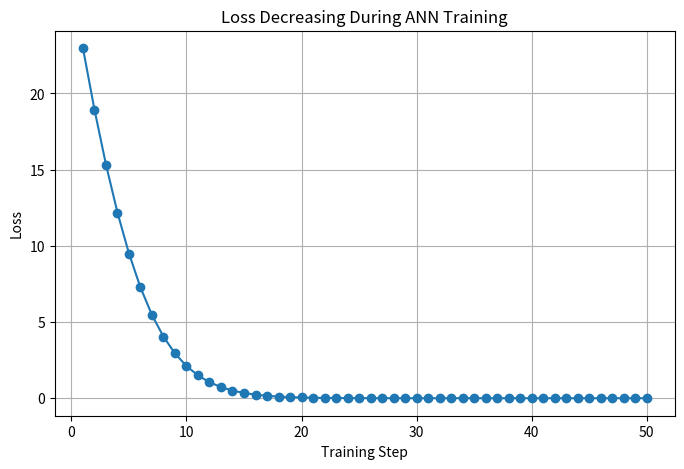
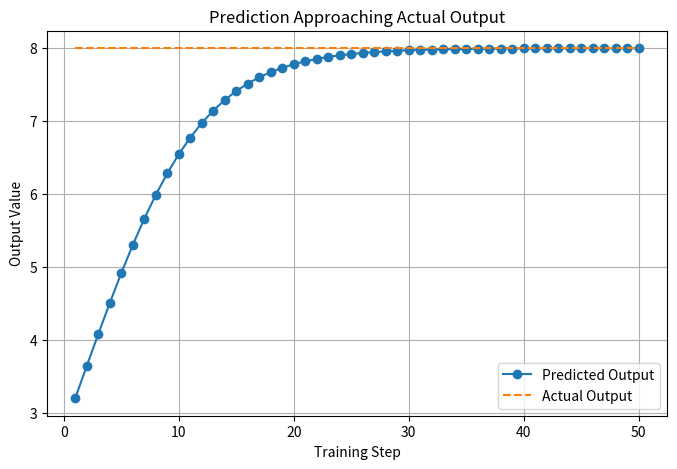
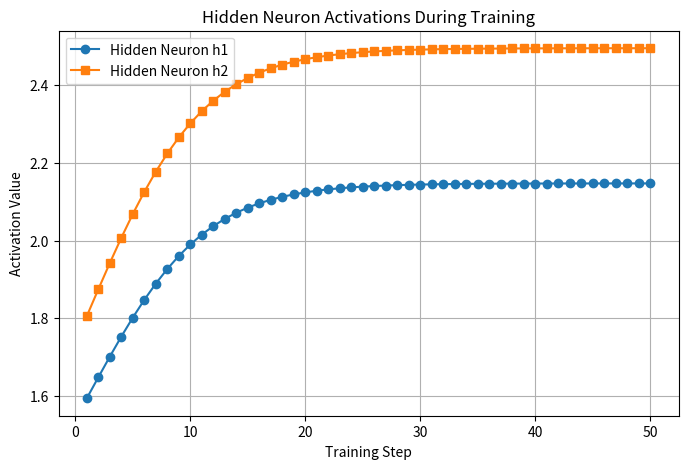
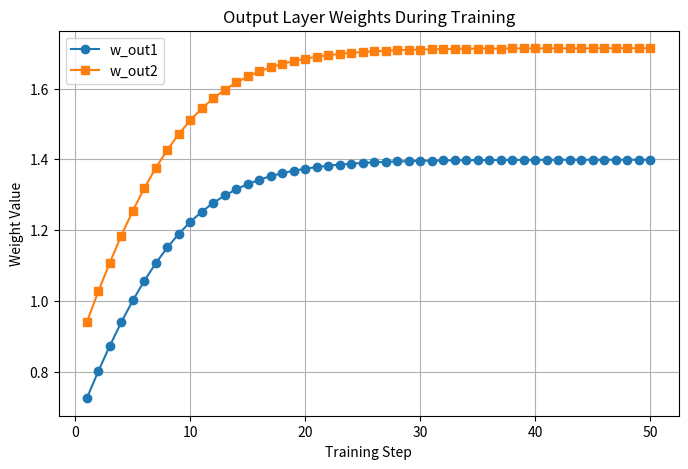
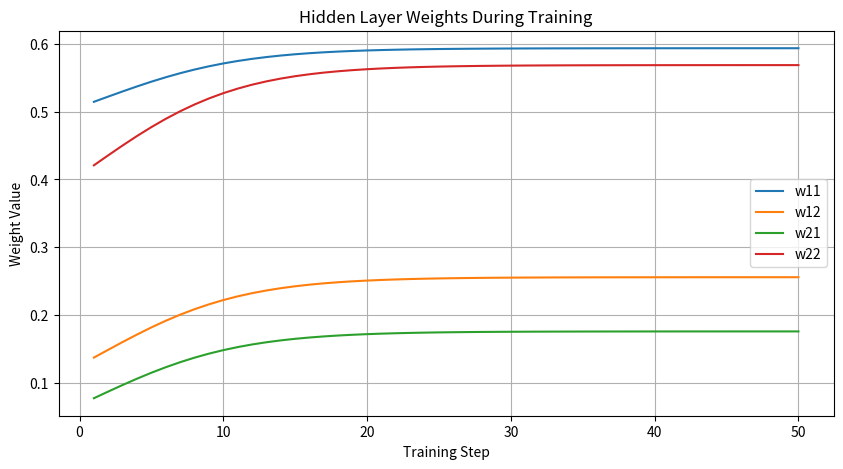

Generate these figures, in order, with matplotlib:
import random
import matplotlib.pyplot as plt

print("\n==========================================================")
print("                  MULTI-NEURON ANN TRAINING DEMO         ")
print("==========================================================\n")

# ---------------------------------------------------------
# STEP 1 : INPUT DATA
# ---------------------------------------------------------
# Simple input values
x1 = 2.0
x2 = 3.0

# Expected output
actual_output = 8.0

print("INPUT DATA")
print("----------")
print(f"x1 = {x1}")
print(f"x2 = {x2}")
print(f"Actual Output = {actual_output}")

# ---------------------------------------------------------
# STEP 2 : INITIAL RANDOM WEIGHTS AND BIASES
# ---------------------------------------------------------

# Hidden neuron 1
w11 = random.uniform(0, 1)
w12 = random.uniform(0, 1)
b1 = random.uniform(0, 1)

# Hidden neuron 2
w21 = random.uniform(0, 1)
w22 = random.uniform(0, 1)
b2 = random.uniform(0, 1)

# Output neuron
w_out1 = random.uniform(0, 1)
w_out2 = random.uniform(0, 1)
b_out = random.uniform(0, 1)

learning_rate = 0.01

print("\nINITIAL PARAMETERS")
print("------------------")
print(f"w11 = {w11:.4f}, w12 = {w12:.4f}, b1 = {b1:.4f}")
print(f"w21 = {w21:.4f}, w22 = {w22:.4f}, b2 = {b2:.4f}")
print(f"w_out1 = {w_out1:.4f}, w_out2 = {w_out2:.4f}, b_out = {b_out:.4f}")
print(f"Learning Rate = {learning_rate}")

# ---------------------------------------------------------
# STEP 3 : LISTS FOR GRAPHICAL REPRESENTATION
# ---------------------------------------------------------

steps = []
loss_list = []
prediction_list = []
actual_list = []

h1_list = []
h2_list = []

w11_list = []
w12_list = []
w21_list = []
w22_list = []
wout1_list = []
wout2_list = []

# ---------------------------------------------------------
# STEP 4 : TRAINING LOOP
# ---------------------------------------------------------

for step in range(1, 51):

    print(f"\n==================== TRAINING STEP {step} ====================")

    # -----------------------------------------------------
    # FORWARD PASS - HIDDEN NEURON 1
    # -----------------------------------------------------
    z1 = (x1 * w11) + (x2 * w12) + b1
    h1 = max(0, z1)   # ReLU

    print("\nHidden Neuron 1")
    print(f"z1 = ({x1} * {w11:.4f}) + ({x2} * {w12:.4f}) + {b1:.4f} = {z1:.4f}")
    print(f"h1 = ReLU(z1) = {h1:.4f}")

    # -----------------------------------------------------
    # FORWARD PASS - HIDDEN NEURON 2
    # -----------------------------------------------------
    z2 = (x1 * w21) + (x2 * w22) + b2
    h2 = max(0, z2)   # ReLU

    print("\nHidden Neuron 2")
    print(f"z2 = ({x1} * {w21:.4f}) + ({x2} * {w22:.4f}) + {b2:.4f} = {z2:.4f}")
    print(f"h2 = ReLU(z2) = {h2:.4f}")

    # -----------------------------------------------------
    # FORWARD PASS - OUTPUT NEURON
    # -----------------------------------------------------
    predicted_output = (h1 * w_out1) + (h2 * w_out2) + b_out

    print("\nOutput Neuron")
    print(f"Predicted Output = ({h1:.4f} * {w_out1:.4f}) + ({h2:.4f} * {w_out2:.4f}) + {b_out:.4f}")
    print(f"Predicted Output = {predicted_output:.4f}")

    # -----------------------------------------------------
    # ERROR AND LOSS
    # -----------------------------------------------------
    error = actual_output - predicted_output
    loss = error ** 2

    print("\nError and Loss")
    print(f"Error = {actual_output:.4f} - {predicted_output:.4f} = {error:.4f}")
    print(f"Loss  = Error^2 = {loss:.4f}")

    # -----------------------------------------------------
    # STORE VALUES FOR GRAPHS
    # -----------------------------------------------------
    steps.append(step)
    loss_list.append(loss)
    prediction_list.append(predicted_output)
    actual_list.append(actual_output)

    h1_list.append(h1)
    h2_list.append(h2)

    w11_list.append(w11)
    w12_list.append(w12)
    w21_list.append(w21)
    w22_list.append(w22)
    wout1_list.append(w_out1)
    wout2_list.append(w_out2)

    # -----------------------------------------------------
    # SIMPLE WEIGHT UPDATE (TEACHING VERSION)
    # -----------------------------------------------------
    # Output layer weights update
    w_out1 = w_out1 + (learning_rate * error * h1)
    w_out2 = w_out2 + (learning_rate * error * h2)
    b_out = b_out + (learning_rate * error)

    # Hidden layer rough update
    if z1 > 0:
        w11 = w11 + (learning_rate * error * x1 * w_out1 * 0.1)
        w12 = w12 + (learning_rate * error * x2 * w_out1 * 0.1)
        b1 = b1 + (learning_rate * error * w_out1 * 0.1)

    if z2 > 0:
        w21 = w21 + (learning_rate * error * x1 * w_out2 * 0.1)
        w22 = w22 + (learning_rate * error * x2 * w_out2 * 0.1)
        b2 = b2 + (learning_rate * error * w_out2 * 0.1)

    print("\nUpdated Parameters")
    print(f"w11 = {w11:.4f}, w12 = {w12:.4f}, b1 = {b1:.4f}")
    print(f"w21 = {w21:.4f}, w22 = {w22:.4f}, b2 = {b2:.4f}")
    print(f"w_out1 = {w_out1:.4f}, w_out2 = {w_out2:.4f}, b_out = {b_out:.4f}")

# ---------------------------------------------------------
# FINAL RESULT
# ---------------------------------------------------------

print("\n==========================================================")
print("FINAL RESULT AFTER TRAINING")
print("==========================================================\n")

final_z1 = (x1 * w11) + (x2 * w12) + b1
final_h1 = max(0, final_z1)

final_z2 = (x1 * w21) + (x2 * w22) + b2
final_h2 = max(0, final_z2)

final_output = (final_h1 * w_out1) + (final_h2 * w_out2) + b_out

print(f"Final Hidden Output h1 = {final_h1:.4f}")
print(f"Final Hidden Output h2 = {final_h2:.4f}")
print(f"Final Prediction       = {final_output:.4f}")
print(f"Actual Output          = {actual_output:.4f}")
print(f"Final Error            = {actual_output - final_output:.4f}")

# ---------------------------------------------------------
# GRAPH 1 : LOSS DECREASING
# ---------------------------------------------------------

plt.figure(figsize=(8, 5))
plt.plot(steps, loss_list, marker='o')
plt.title("Loss Decreasing During ANN Training")
plt.xlabel("Training Step")
plt.ylabel("Loss")
plt.grid(True)
plt.show()

# ---------------------------------------------------------
# GRAPH 2 : PREDICTION VS ACTUAL
# ---------------------------------------------------------

plt.figure(figsize=(8, 5))
plt.plot(steps, prediction_list, marker='o', label="Predicted Output")
plt.plot(steps, actual_list, linestyle='--', label="Actual Output")
plt.title("Prediction Approaching Actual Output")
plt.xlabel("Training Step")
plt.ylabel("Output Value")
plt.legend()
plt.grid(True)
plt.show()

# ---------------------------------------------------------
# GRAPH 3 : HIDDEN NEURON OUTPUTS
# ---------------------------------------------------------

plt.figure(figsize=(8, 5))
plt.plot(steps, h1_list, marker='o', label="Hidden Neuron h1")
plt.plot(steps, h2_list, marker='s', label="Hidden Neuron h2")
plt.title("Hidden Neuron Activations During Training")
plt.xlabel("Training Step")
plt.ylabel("Activation Value")
plt.legend()
plt.grid(True)
plt.show()

# ---------------------------------------------------------
# GRAPH 4 : OUTPUT WEIGHTS CHANGE
# ---------------------------------------------------------

plt.figure(figsize=(8, 5))
plt.plot(steps, wout1_list, marker='o', label="w_out1")
plt.plot(steps, wout2_list, marker='s', label="w_out2")
plt.title("Output Layer Weights During Training")
plt.xlabel("Training Step")
plt.ylabel("Weight Value")
plt.legend()
plt.grid(True)
plt.show()

# ---------------------------------------------------------
# GRAPH 5 : HIDDEN LAYER WEIGHTS CHANGE
# ---------------------------------------------------------

plt.figure(figsize=(10, 5))
plt.plot(steps, w11_list, label="w11")
plt.plot(steps, w12_list, label="w12")
plt.plot(steps, w21_list, label="w21")
plt.plot(steps, w22_list, label="w22")
plt.title("Hidden Layer Weights During Training")
plt.xlabel("Training Step")
plt.ylabel("Weight Value")
plt.legend()
plt.grid(True)
plt.show()
